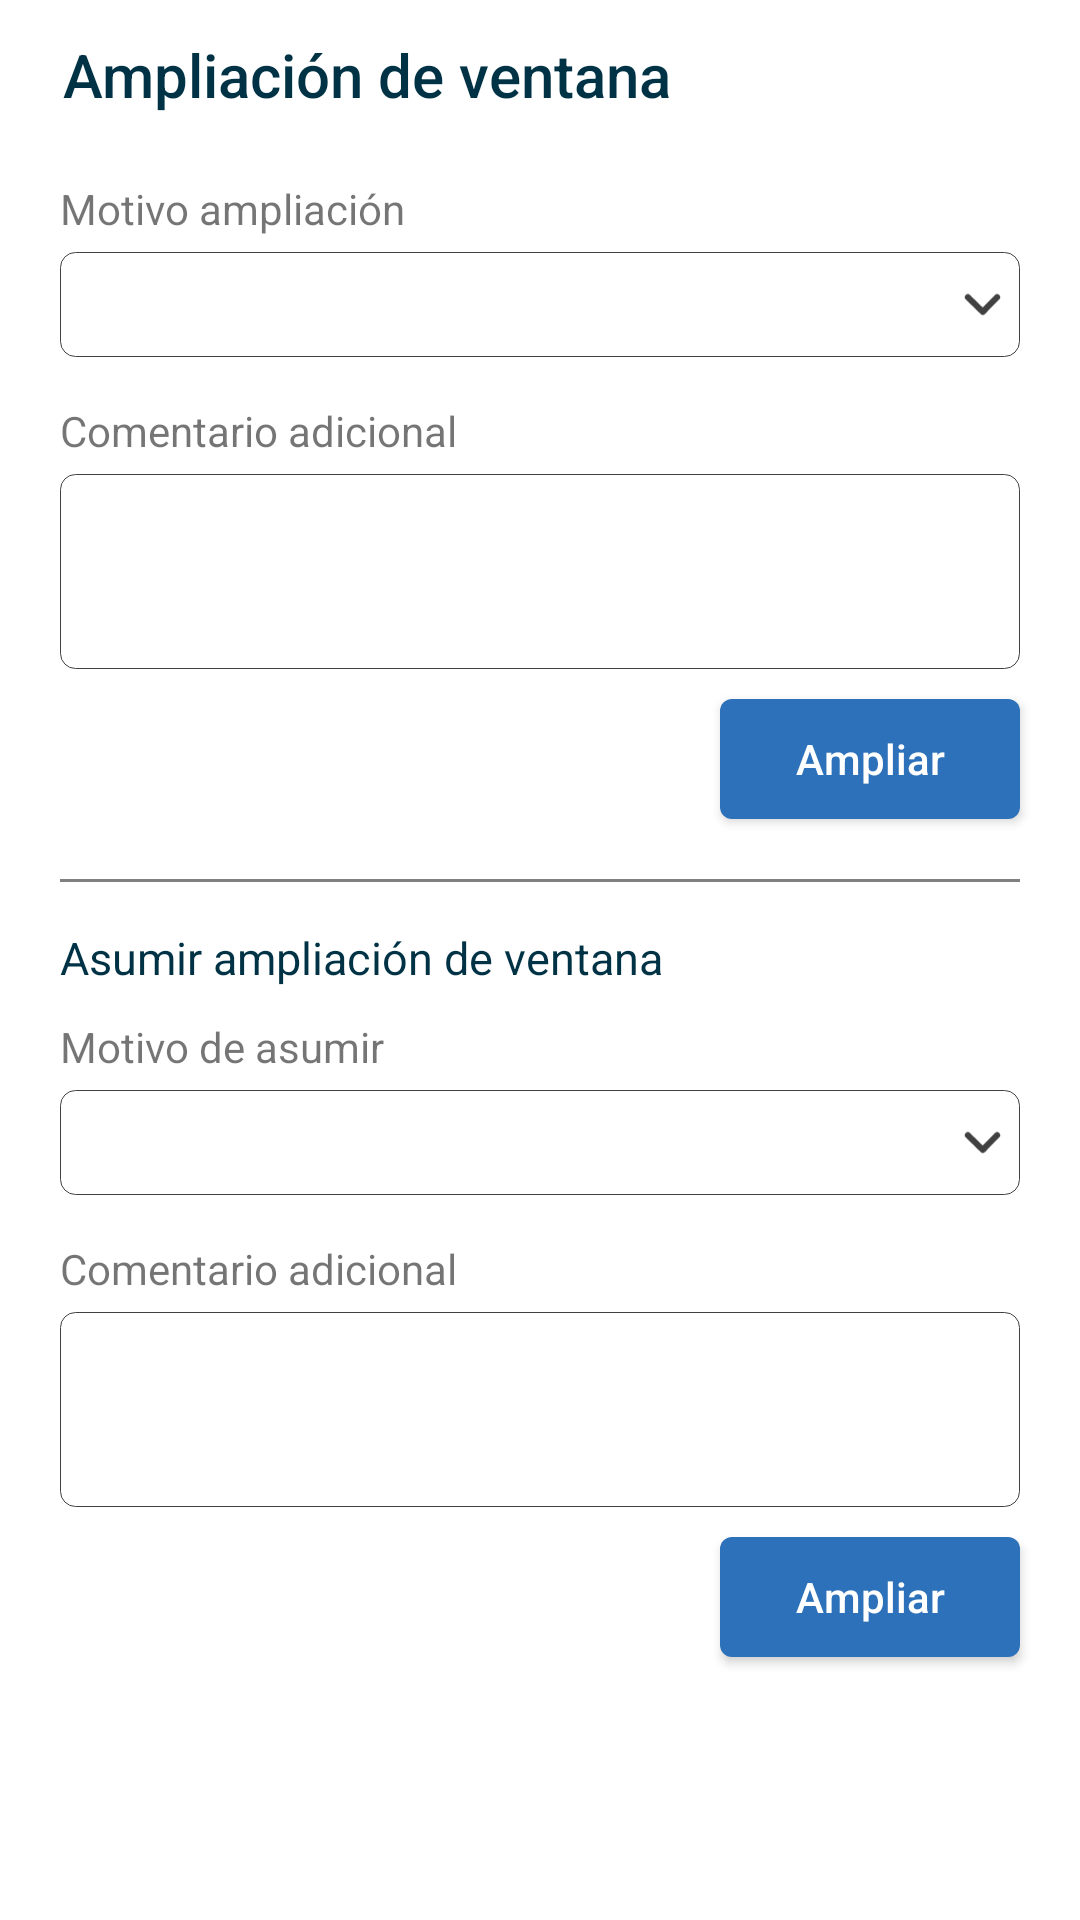

Write the Android layout XML for this screen, with the resource values it uses.
<!-- AndroidManifest.xml: application theme AppTheme -->
<!-- res/layout/mt_work_order_ampliacion_activity.xml -->
<?xml version="1.0" encoding="utf-8"?>
<LinearLayout xmlns:android="http://schemas.android.com/apk/res/android"
    xmlns:app="http://schemas.android.com/apk/res-auto"
    android:layout_width="match_parent"
    android:layout_height="match_parent"
    android:background="@color/white"
    android:orientation="vertical"
    xmlns:companyApp="http://schemas.android.com/tools">



    <androidx.appcompat.widget.Toolbar xmlns:android="http://schemas.android.com/apk/res/android"
        android:id="@+id/toolbarActions"
        android:layout_width="match_parent"
        android:layout_height="50dp"
        android:background="@color/white"
        android:paddingTop="0dp"
        android:paddingRight="0dp"
        android:paddingBottom="0dp"
        app:theme="@style/MyActionBarTheme"
        app:title=" Ampliación de ventana"
        companyApp:titleTextAppearance="@style/Toolbar.TitleText"></androidx.appcompat.widget.Toolbar>


    <ScrollView
        android:layout_width="match_parent"
        android:layout_height="match_parent">

        <LinearLayout
            android:layout_width="match_parent"
            android:layout_height="match_parent"
            android:orientation="vertical">

            <TextView
                android:layout_width="wrap_content"
                android:layout_height="wrap_content"
                android:text="Motivo ampliación"
                android:layout_marginLeft="20dp"
                android:layout_marginTop="10dp"
                android:layout_marginRight="20dp"
                android:layout_marginBottom="0dp"
                android:textStyle="normal" />

            <RelativeLayout
                android:layout_width="match_parent"
                android:layout_height="35dp"
                android:layout_marginLeft="20dp"
                android:layout_marginTop="5dp"
                android:layout_marginRight="20dp"
                android:layout_marginBottom="5dp"
                android:padding="0dip"
                android:background="@drawable/mt_shape_combo_box">

                <LinearLayout
                    android:layout_width="match_parent"
                    android:layout_height="40dp"
                    android:layout_marginLeft="20dp"
                    android:layout_marginRight="25dp"
                    android:gravity="center"
                    android:orientation="vertical"
                    android:paddingTop="0dp">

                    <Spinner
                        android:layout_width="match_parent"
                        android:layout_height="30dp"
                        android:layout_margin="0dp"
                        android:background="@android:color/transparent"
                        android:paddingLeft="0dp"
                        android:paddingTop="0dp"
                        android:paddingRight="30dp"
                        android:paddingBottom="-5dp" />



                </LinearLayout>

                <ImageView

                    android:layout_width="13dp"
                    android:layout_height="13dp"
                    android:layout_alignParentRight="true"
                    android:layout_centerVertical="true"
                    android:layout_marginRight="6dp"
                    android:paddingTop="0dp"
                    android:paddingBottom="0dp"
                    android:src="@drawable/mt_arrow_grey_down" />

            </RelativeLayout>

            <TextView
                android:layout_width="wrap_content"
                android:layout_height="wrap_content"
                android:text="Comentario adicional"
                android:layout_marginLeft="20dp"
                android:layout_marginTop="10dp"
                android:layout_marginRight="20dp"
                android:layout_marginBottom="0dp"
                android:textStyle="normal" />

            <RelativeLayout
                android:layout_width="match_parent"
                android:layout_height="65dp"
                android:layout_marginLeft="20dp"
                android:layout_marginTop="5dp"
                android:layout_marginRight="20dp"
                android:layout_marginBottom="5dp"
                android:padding="0dip"
                android:background="@drawable/mt_shape_combo_box">

                <EditText
                    android:layout_width="match_parent"
                    android:layout_height="match_parent"
                    android:layout_marginLeft="20dp"
                    android:layout_marginRight="25dp"
                    android:gravity="center"
                    android:orientation="vertical"
                    android:paddingTop="0dp"
                    android:background="@null">

                </EditText>



            </RelativeLayout>


            <Button
                android:layout_width="wrap_content"
                android:layout_height="40dp"
                android:layout_marginLeft="0dp"
                android:layout_marginRight="20dp"
                android:layout_marginBottom="20dp"
                android:layout_marginTop="5dp"
                android:background="@drawable/mt_shapebuttogeneral"
                android:text="Ampliar"
                android:textAllCaps="false"
                android:textColor="@color/white"
                android:layout_gravity="right" />

            <View android:layout_width="fill_parent"
                android:layout_height="1dip"
                android:background="@color/gray"
                android:layout_marginRight="20dp"
                android:layout_marginLeft="20dp"/>

            <TextView
                android:layout_width="wrap_content"
                android:layout_height="wrap_content"
                android:text="Asumir ampliación de ventana"
                android:layout_marginLeft="20dp"
                android:layout_marginTop="15dp"
                android:layout_marginRight="20dp"
                android:layout_marginBottom="0dp"
                android:textStyle="normal"
                android:textColor="@color/color_general"
                android:textSize="15dp"/>


            <TextView
                android:layout_width="wrap_content"
                android:layout_height="wrap_content"
                android:text="Motivo de asumir"
                android:layout_marginLeft="20dp"
                android:layout_marginTop="10dp"
                android:layout_marginRight="20dp"
                android:layout_marginBottom="0dp"
                android:textStyle="normal" />

            <RelativeLayout
                android:id="@+id/rlSeasrch"
                android:layout_width="match_parent"
                android:layout_height="35dp"
                android:layout_marginLeft="20dp"
                android:layout_marginTop="5dp"
                android:layout_marginRight="20dp"
                android:layout_marginBottom="5dp"
                android:padding="0dip"
                android:background="@drawable/mt_shape_combo_box">

                <LinearLayout
                    android:layout_width="match_parent"
                    android:layout_height="40dp"
                    android:layout_marginLeft="20dp"
                    android:layout_marginRight="25dp"
                    android:gravity="center"
                    android:orientation="vertical"
                    android:paddingTop="0dp">

                    <Spinner
                        android:id="@+id/spiEstado"
                        android:layout_width="match_parent"
                        android:layout_height="30dp"
                        android:layout_margin="0dp"
                        android:background="@android:color/transparent"
                        android:paddingLeft="0dp"
                        android:paddingTop="0dp"
                        android:paddingRight="30dp"
                        android:paddingBottom="-5dp" />



                </LinearLayout>

                <ImageView

                    android:layout_width="13dp"
                    android:layout_height="13dp"
                    android:layout_alignParentRight="true"
                    android:layout_centerVertical="true"
                    android:layout_marginRight="6dp"
                    android:paddingTop="0dp"
                    android:paddingBottom="0dp"
                    android:src="@drawable/mt_arrow_grey_down" />

            </RelativeLayout>

            <TextView
                android:layout_width="wrap_content"
                android:layout_height="wrap_content"
                android:text="Comentario adicional"
                android:layout_marginLeft="20dp"
                android:layout_marginTop="10dp"
                android:layout_marginRight="20dp"
                android:layout_marginBottom="0dp"
                android:textStyle="normal" />

            <RelativeLayout
                android:layout_width="match_parent"
                android:layout_height="65dp"
                android:layout_marginLeft="20dp"
                android:layout_marginTop="5dp"
                android:layout_marginRight="20dp"
                android:layout_marginBottom="5dp"
                android:padding="0dip"
                android:background="@drawable/mt_shape_combo_box">

                <EditText
                    android:layout_width="match_parent"
                    android:layout_height="match_parent"
                    android:layout_marginLeft="20dp"
                    android:layout_marginRight="25dp"
                    android:gravity="center"
                    android:orientation="vertical"
                    android:paddingTop="0dp"
                    android:background="@null">

                </EditText>





            </RelativeLayout>

            <Button
                android:id="@+id/btnAply"
                android:layout_width="wrap_content"
                android:layout_height="40dp"
                android:layout_marginLeft="0dp"
                android:layout_marginRight="20dp"
                android:layout_marginBottom="20dp"
                android:layout_marginTop="5dp"
                android:background="@drawable/mt_shapebuttogeneral"
                android:text="Ampliar"
                android:textAllCaps="false"
                android:textColor="@color/white"
                android:layout_gravity="right" />


        </LinearLayout>


    </ScrollView>






</LinearLayout>
<!-- resources referenced by this layout -->
<resources>
  <color name="color_general">#003245</color>
  <color name="gray">#808080</color>
  <color name="white">#ffffff</color>
  <!-- drawable mt_arrow_grey_down (drawable) -->
  <?xml version="1.0" encoding="UTF-8"?>
  <vector xmlns:android="http://schemas.android.com/apk/res/android" android:width="21.33dp" android:height="13.33dp" android:viewportWidth="16" android:viewportHeight="10">
      <path android:pathData="M14,2l-5.88,6l-6.12,-6" android:strokeLineJoin="round" android:strokeWidth="2.5" android:fillColor="#00000000" android:strokeColor="@color/label_black" android:fillType="evenOdd" android:strokeLineCap="round" />
  </vector>
  <!-- drawable mt_shape_combo_box (drawable) -->
  <?xml version="1.0" encoding="utf-8"?>
  <shape xmlns:android="http://schemas.android.com/apk/res/android"     android:shape="rectangle" >
      <corners android:radius="5dp" />
      <solid
          android:color="@color/white"
          />
  
      <size
          android:width="300dp"
          android:height="65dp"
          />
      <stroke
          android:width="0.4dp"
          android:color="@color/label_black"
          />
  </shape>
  <!-- drawable mt_shapebuttogeneral (drawable) -->
  <?xml version="1.0" encoding="utf-8"?>
  <ripple xmlns:android="http://schemas.android.com/apk/res/android"
  android:color="@color/color_general">
  <item android:id="@android:id/mask">
      <shape android:shape="rectangle">
          <solid android:color="@color/color_general_intermedio" />
          <corners android:radius="4dp" />
          <size
              android:width="100dp"
              android:height="40dp" />
      </shape>
  
  </item>
  
  
  
  <item android:id="@android:id/background">
      <shape android:shape="rectangle">
          <gradient
              android:angle="90"
              android:endColor="@color/color_general_intermedio"
              android:startColor="@color/color_general_intermedio"
              android:type="linear" />
          <corners android:radius="4dp" />
          <size
              android:width="100dp"
              android:height="40dp"
              />
  
      </shape>
  </item>
  </ripple>
  <style name="MyActionBarTheme" parent="ThemeOverlay.AppCompat.Dark.ActionBar">
          <item name="android:textColorPrimary">@color/color_general</item>
  
      </style>
  <style name="Toolbar.TitleText" parent="TextAppearance.Widget.AppCompat.Toolbar.Title">
          <item name="android:textSize">13sp</item>
          <item name="android:textStyle">normal</item>
          <item name="android:textColor">@color/color_general</item>
      </style>
  <style name="AppTheme" parent="Theme.AppCompat.Light.NoActionBar">
          
          <item name="colorPrimary">@color/black</item>
          <item name="colorPrimaryDark">@android:color/black</item>
          <item name="popupTheme">@style/PopupTheme</item>
      </style>
  <color name="label_black">#424141</color>
  <color name="color_general_intermedio">#2c71b9</color>
  <color name="black">#000000</color>
  <style name="PopupTheme" parent="Theme.AppCompat.Light">
          <item name="actionOverflowMenuStyle">@style/OverflowMenu</item>
          <item name="colorPrimaryDark">@android:color/black</item>
          
      </style>
  <style name="OverflowMenu" parent="Widget.AppCompat.Light.PopupMenu.Overflow">
          <item name="android:dropDownVerticalOffset">-4dp</item>
          <item name="overlapAnchor">false</item>
      </style>
</resources>
